Dataset: fruit_data (GitHub, sameeksha-sunilkumar/grape-disease-and-pest-prediction). Classes: canker, gray mold, powdery mildew.

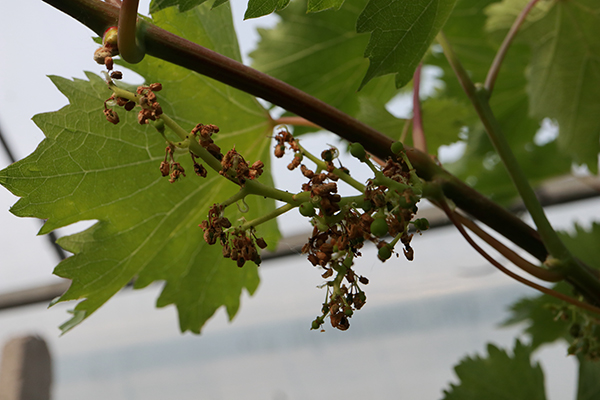
Label: gray mold

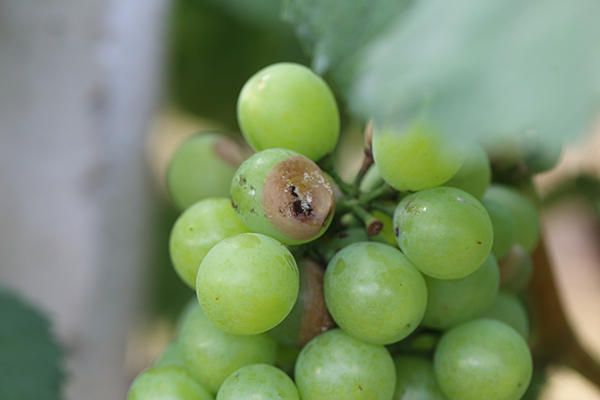
Label: canker

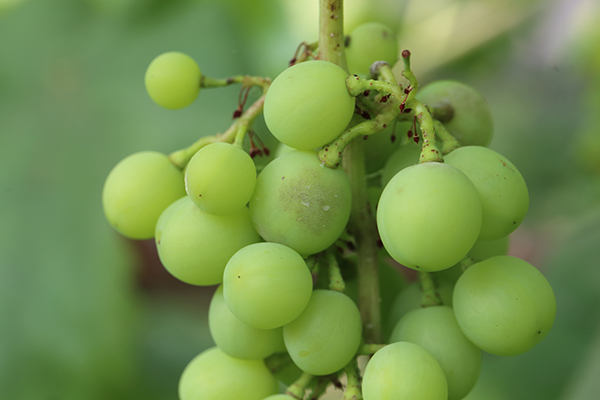
Label: powdery mildew

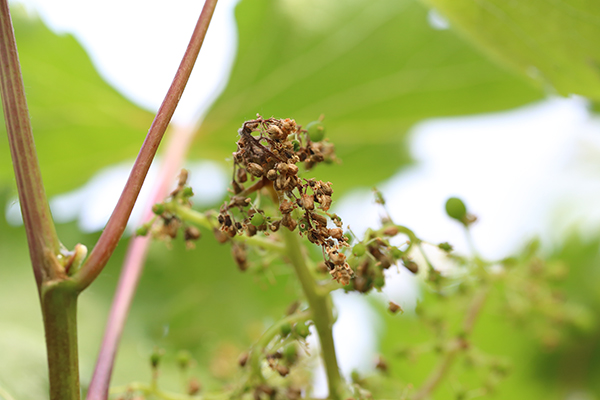
Label: gray mold

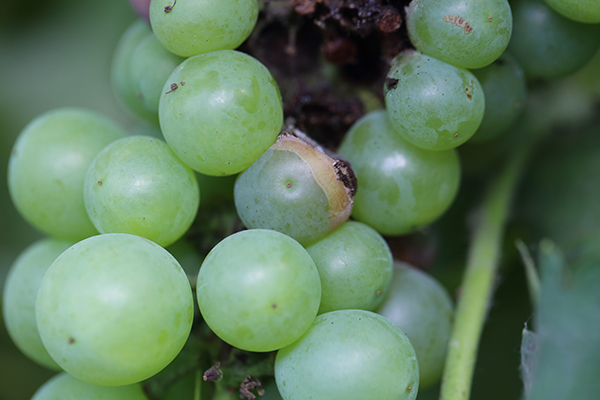
Label: canker

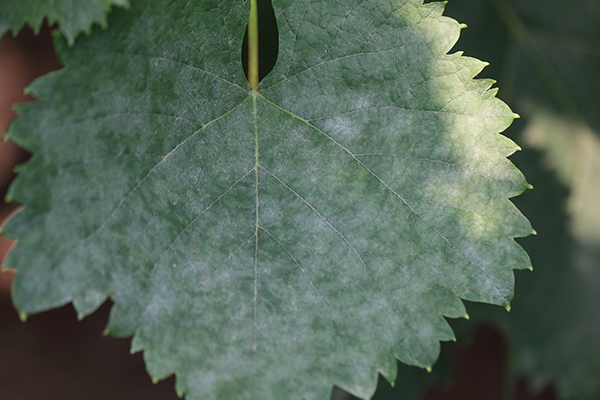
Label: powdery mildew
